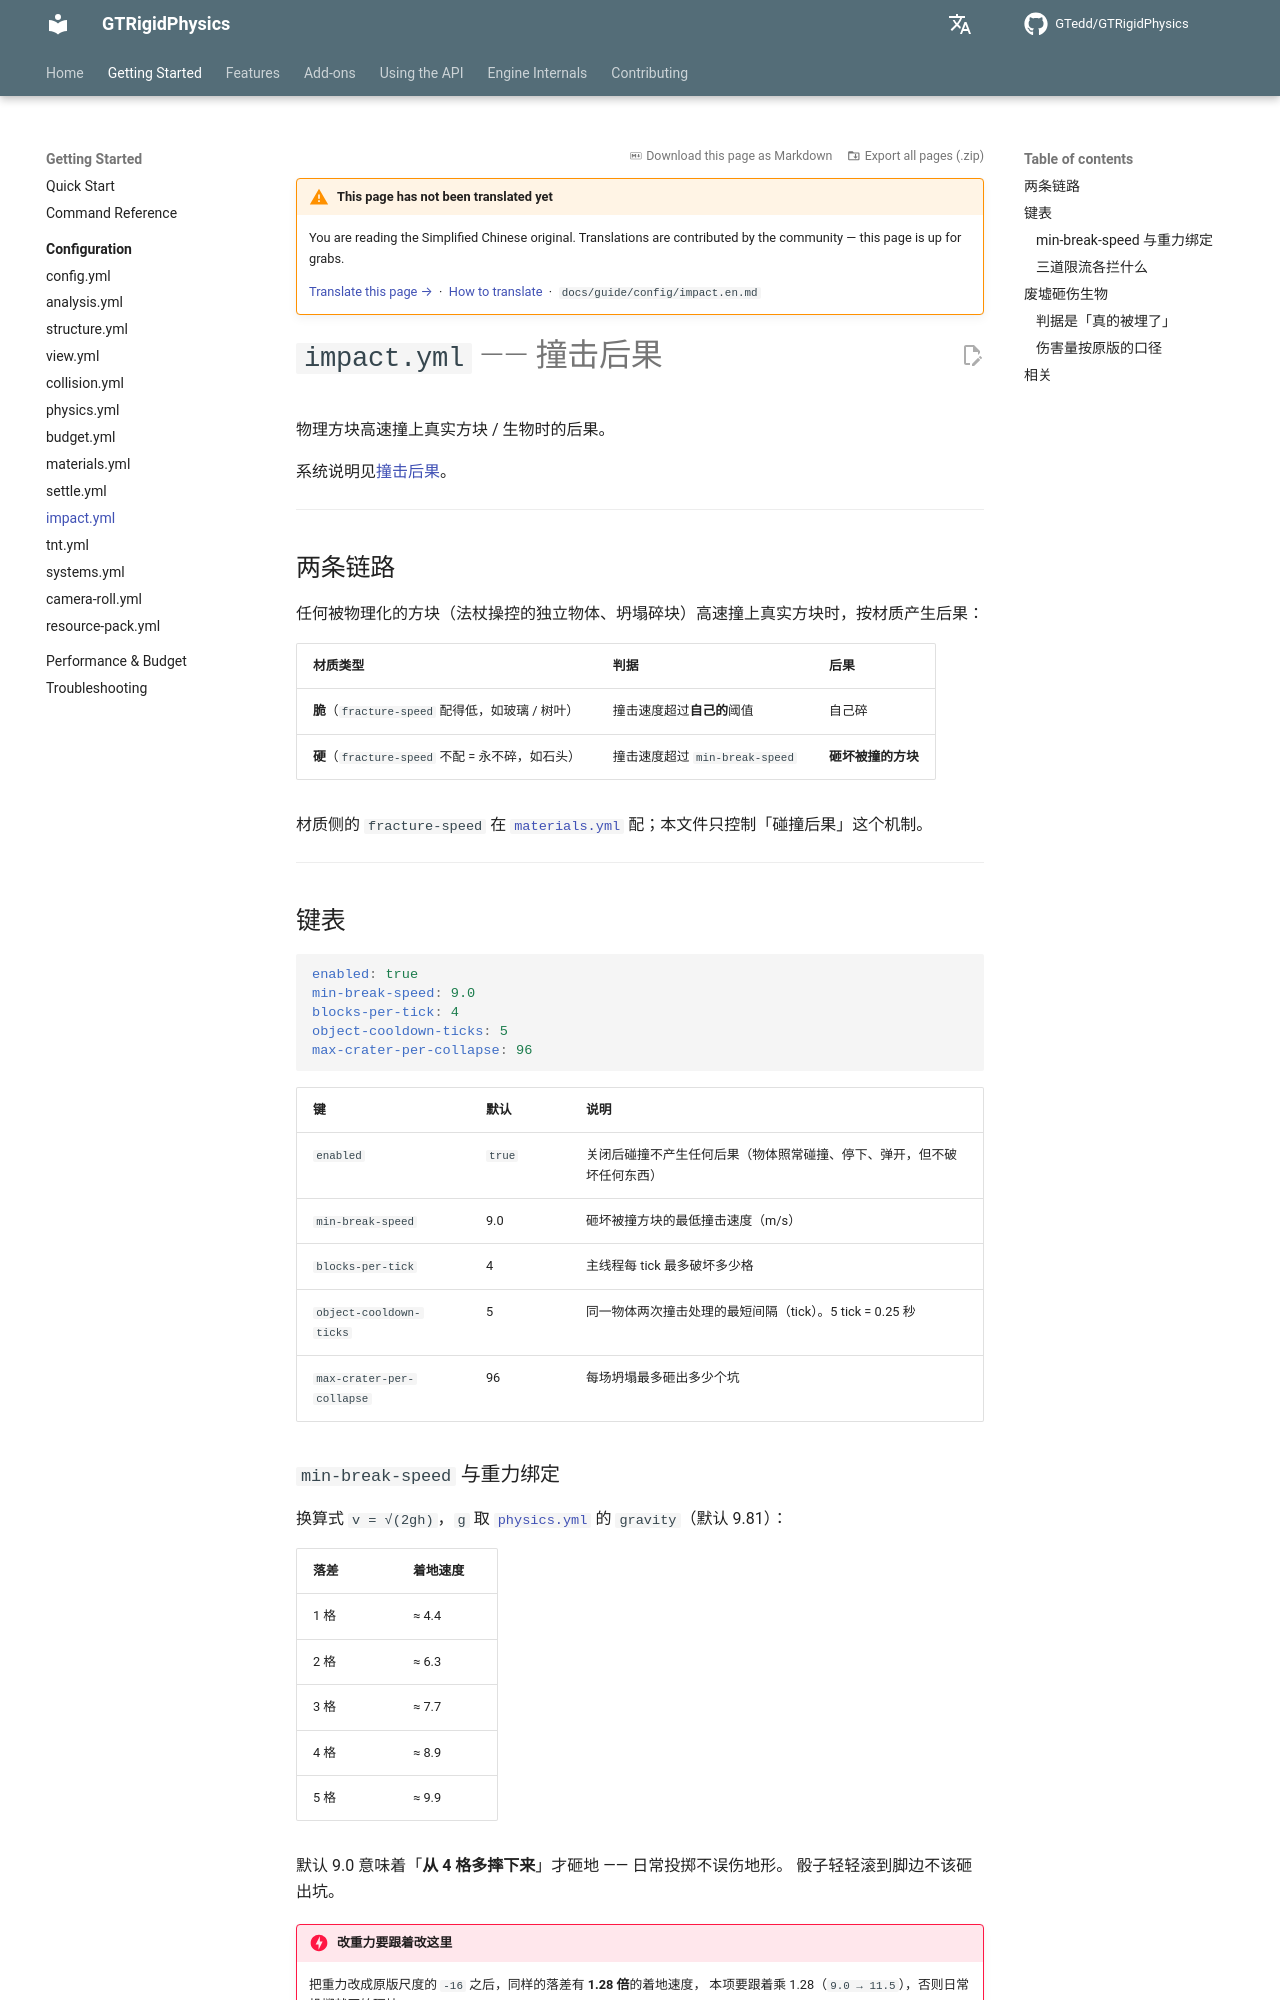

repository: GTedd/GTRigidPhysics · page: en/guide/config/impact/index.html · generator: mkdocs

# `impact.yml` —— 撞击后果

物理方块高速撞上真实方块 / 生物时的后果。

系统说明见[撞击后果](../../features/impact.md)。

---

## 两条链路

任何被物理化的方块（法杖操控的独立物体、坍塌碎块）高速撞上真实方块时，按材质产生后果：

| 材质类型 | 判据 | 后果 |
|---|---|---|
| **脆**（`fracture-speed` 配得低，如玻璃 / 树叶） | 撞击速度超过**自己的**阈值 | 自己碎 |
| **硬**（`fracture-speed` 不配 = 永不碎，如石头） | 撞击速度超过 `min-break-speed` | **砸坏被撞的方块** |

材质侧的 `fracture-speed` 在 [`materials.yml`](materials.md) 配；本文件只控制「碰撞后果」这个机制。

---

## 键表

```yaml
enabled: true
min-break-speed: 9.0
blocks-per-tick: 4
object-cooldown-ticks: 5
max-crater-per-collapse: 96
```

| 键 | 默认 | 说明 |
|---|---|---|
| `enabled` | `true` | 关闭后碰撞不产生任何后果（物体照常碰撞、停下、弹开，但不破坏任何东西） |
| `min-break-speed` | 9.0 | 砸坏被撞方块的最低撞击速度（m/s） |
| `blocks-per-tick` | 4 | 主线程每 tick 最多破坏多少格 |
| `object-cooldown-ticks` | 5 | 同一物体两次撞击处理的最短间隔（tick）。5 tick = 0.25 秒 |
| `max-crater-per-collapse` | 96 | 每场坍塌最多砸出多少个坑 |

### `min-break-speed` 与重力绑定

换算式 `v = √(2gh)`，`g` 取 [`physics.yml`](physics.md) 的 `gravity`（默认 9.81）：

| 落差 | 着地速度 |
|---|---|
| 1 格 | ≈ 4.4 |
| 2 格 | ≈ 6.3 |
| 3 格 | ≈ 7.7 |
| 4 格 | ≈ 8.9 |
| 5 格 | ≈ 9.9 |

默认 9.0 意味着「**从 4 格多摔下来**」才砸地 —— 日常投掷不误伤地形。
骰子轻轻滚到脚边不该砸出坑。

!!! danger "改重力要跟着改这里"
    把重力改成原版尺度的 `-16` 之后，同样的落差有 **1.28 倍**的着地速度，
    本项要跟着乘 1.28（`9.0 → 11.5`），否则日常投掷就开始砸坑。
